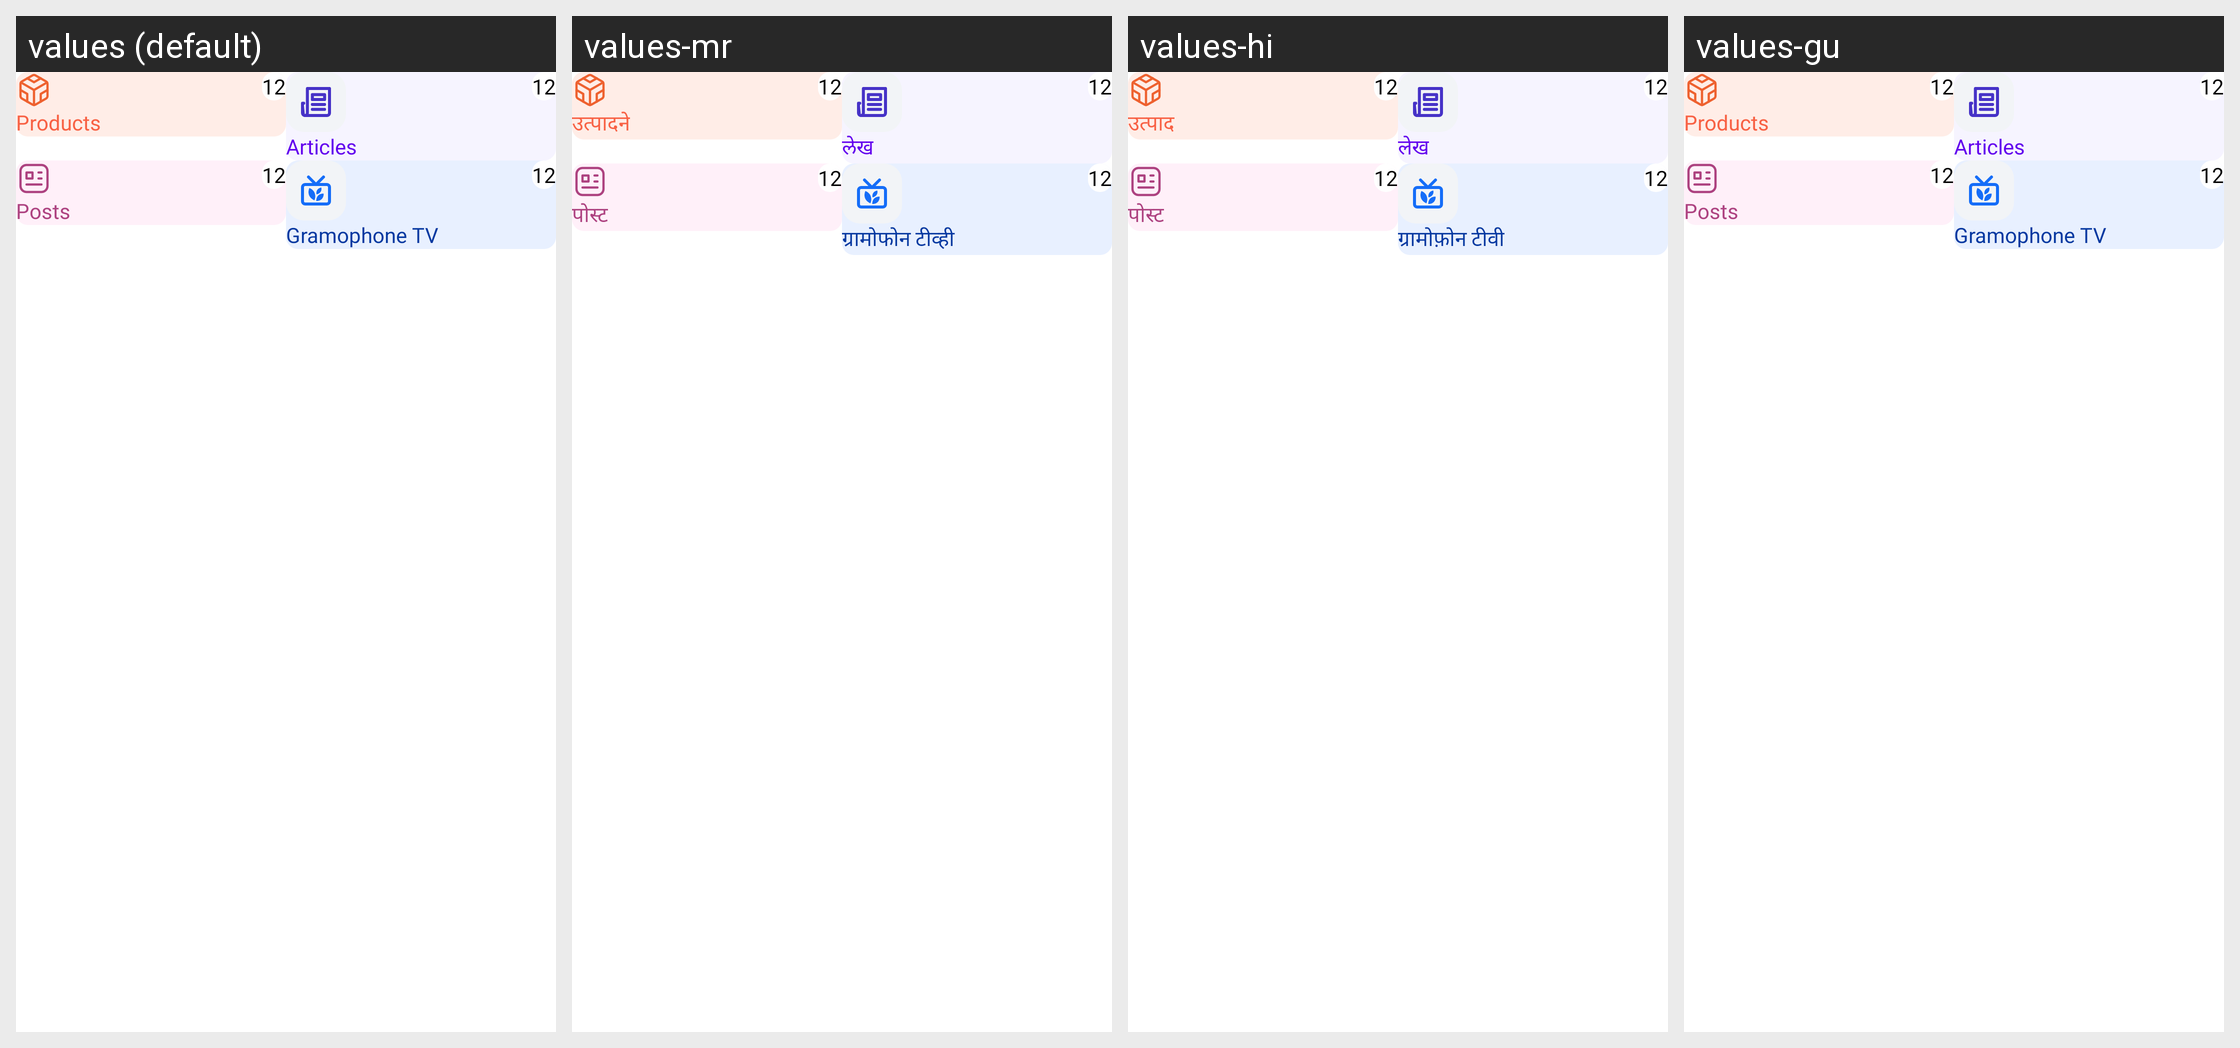

This grid shows one Android layout under several languages. Give, for every string resource on the screen, its name, the default text and each shown locale's text.
Android screen res/layout/gramophone_my_favorite.xml rendered under 4 locales, left to right: values (default), values-mr, values-hi, values-gu. Device: Nexus 5 (rendered at 1080×1920; each locale shown at half size, 540×960, under a caption strip naming it); theme SplashTheme.
Strings drawn on this screen, with the default value and each locale's value (text and hints the layout hard-codes, and strings that could not be matched under every locale, appear in the picture but are not listed):

products
  values: Products
  values-mr: उत्पादने
  values-hi: उत्पाद
  values-gu: Products

articles
  values: Articles
  values-mr: लेख
  values-hi: लेख
  values-gu: Articles  [not translated; the default value is used]

posts
  values: Posts
  values-mr: पोस्ट
  values-hi: पोस्ट
  values-gu: Posts

gramophone_tv
  values: Gramophone TV
  values-mr: ग्रामोफोन टीव्ही
  values-hi: ग्रामोफ़ोन टीवी
  values-gu: Gramophone TV
